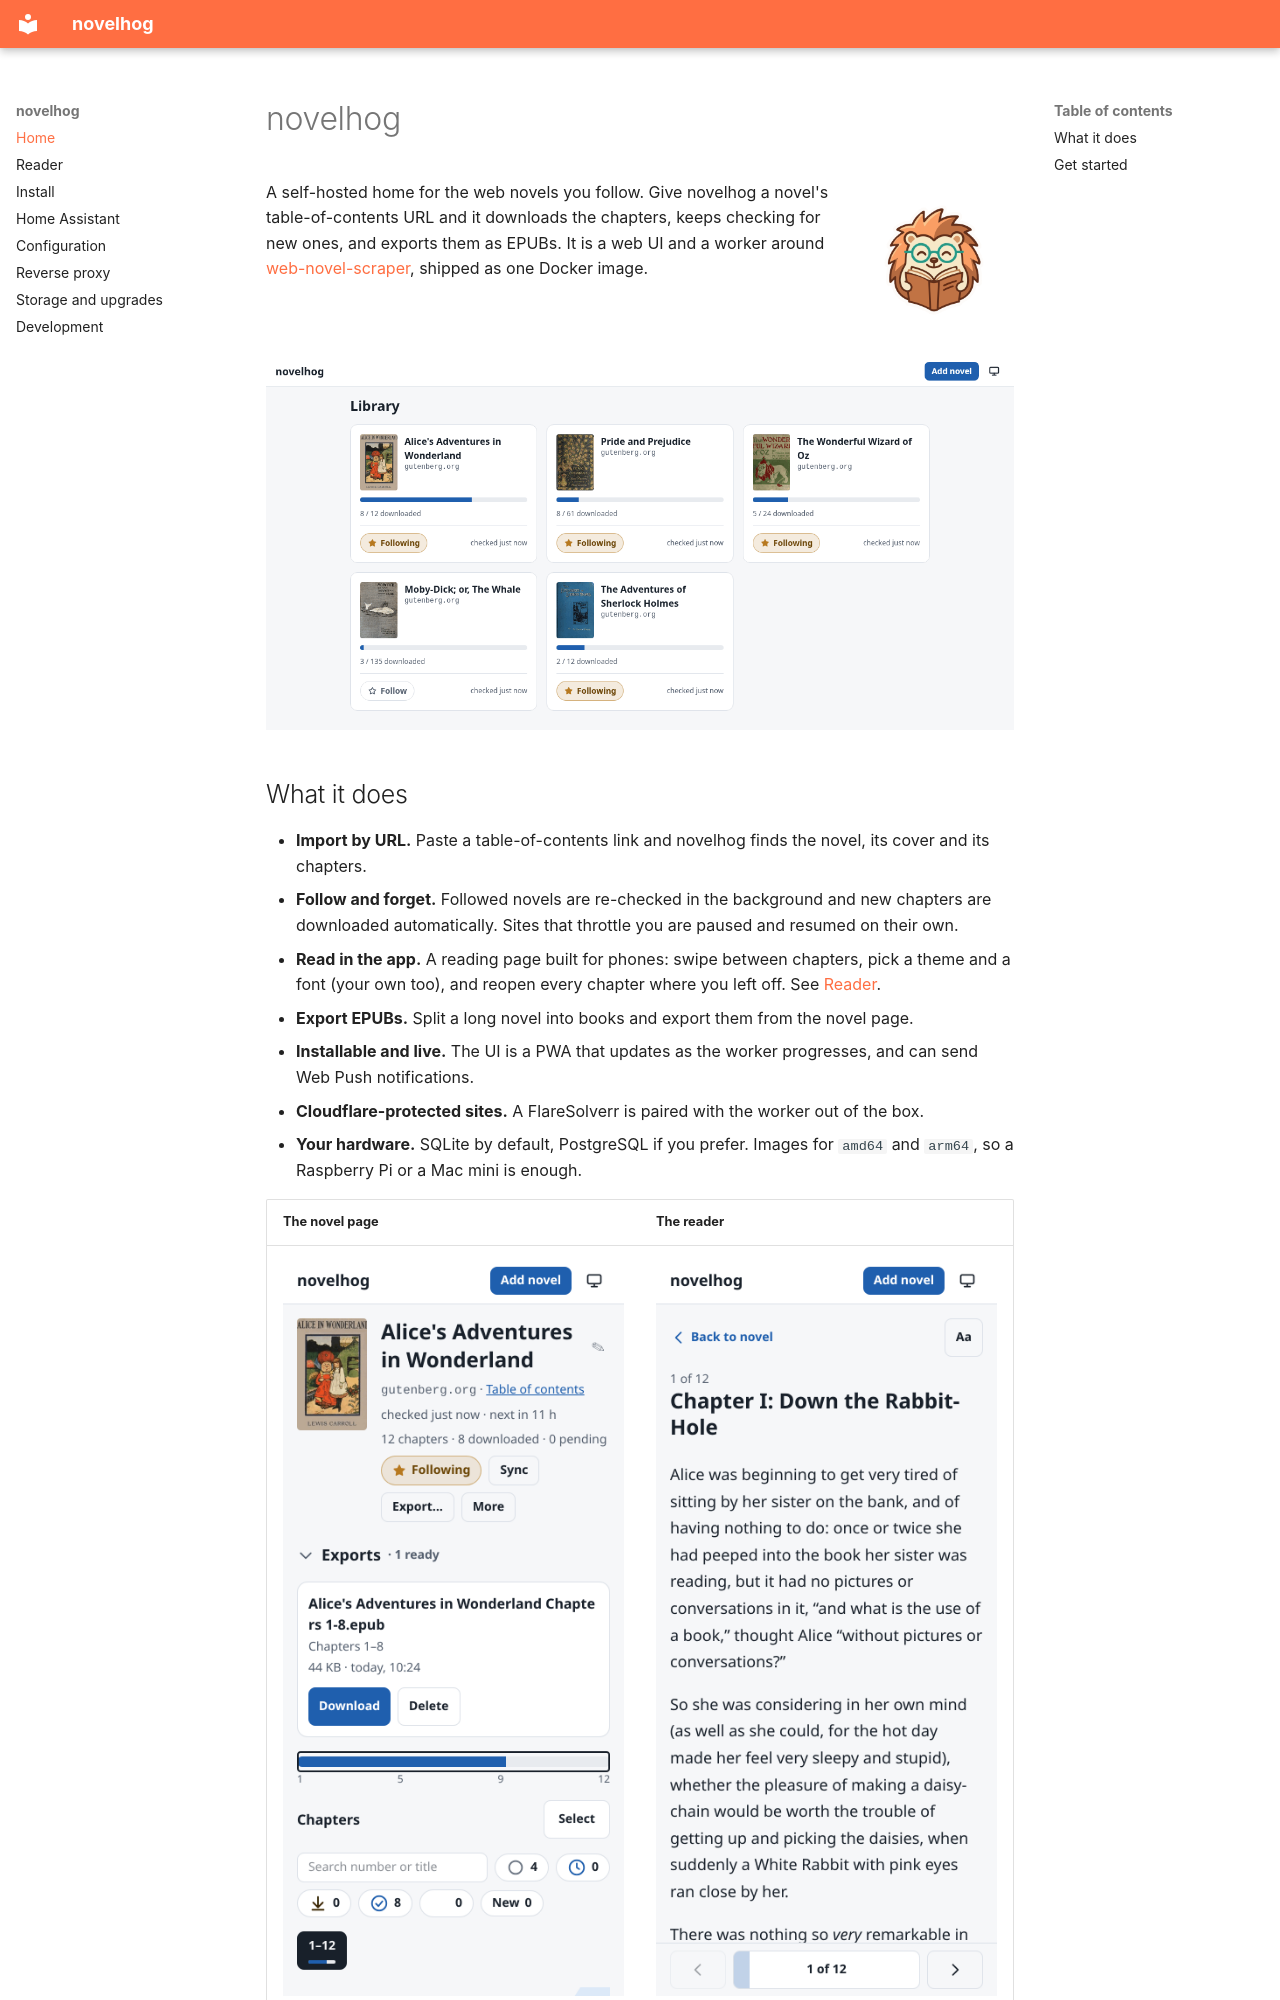

repository: t3hk0d3/novelhog · page: index.html · generator: mkdocs

# novelhog

![novelhog](assets/logo.png){ width="160" align=right }

A self-hosted home for the web novels you follow. Give novelhog a novel's table-of-contents URL and it
downloads the chapters, keeps checking for new ones, and exports them as EPUBs. It is a web UI and a worker
around [web-novel-scraper](https://pypi.org/project/web-novel-scraper/), shipped as one Docker image.

![The library: novels with covers, download progress and a Follow button](assets/screenshots/library-desktop.png#only-light)
![The library: novels with covers, download progress and a Follow button](assets/screenshots/library-desktop-dark.png#only-dark)

## What it does

- **Import by URL.** Paste a table-of-contents link and novelhog finds the novel, its cover and its chapters.
- **Follow and forget.** Followed novels are re-checked in the background and new chapters are downloaded
  automatically. Sites that throttle you are paused and resumed on their own.
- **Read in the app.** A reading page built for phones: swipe between chapters, pick a theme and a font
  (your own too), and reopen every chapter where you left off. See [Reader](reader.md).
- **Export EPUBs.** Split a long novel into books and export them from the novel page.
- **Installable and live.** The UI is a PWA that updates as the worker progresses, and can send Web Push
  notifications.
- **Cloudflare-protected sites.** A FlareSolverr is paired with the worker out of the box.
- **Your hardware.** SQLite by default, PostgreSQL if you prefer. Images for `amd64` and `arm64`, so a
  Raspberry Pi or a Mac mini is enough.

| The novel page | The reader |
|---|---|
| ![A novel's page with its chapter list and an exported EPUB, on a phone](assets/screenshots/novel-mobile.png#only-light) ![A novel's page with its chapter list and an exported EPUB, on a phone](assets/screenshots/novel-mobile-dark.png#only-dark) | ![The reading page on a phone](assets/screenshots/reader-mobile.png#only-light) ![The reading page on a phone](assets/screenshots/reader-mobile-dark.png#only-dark) |
